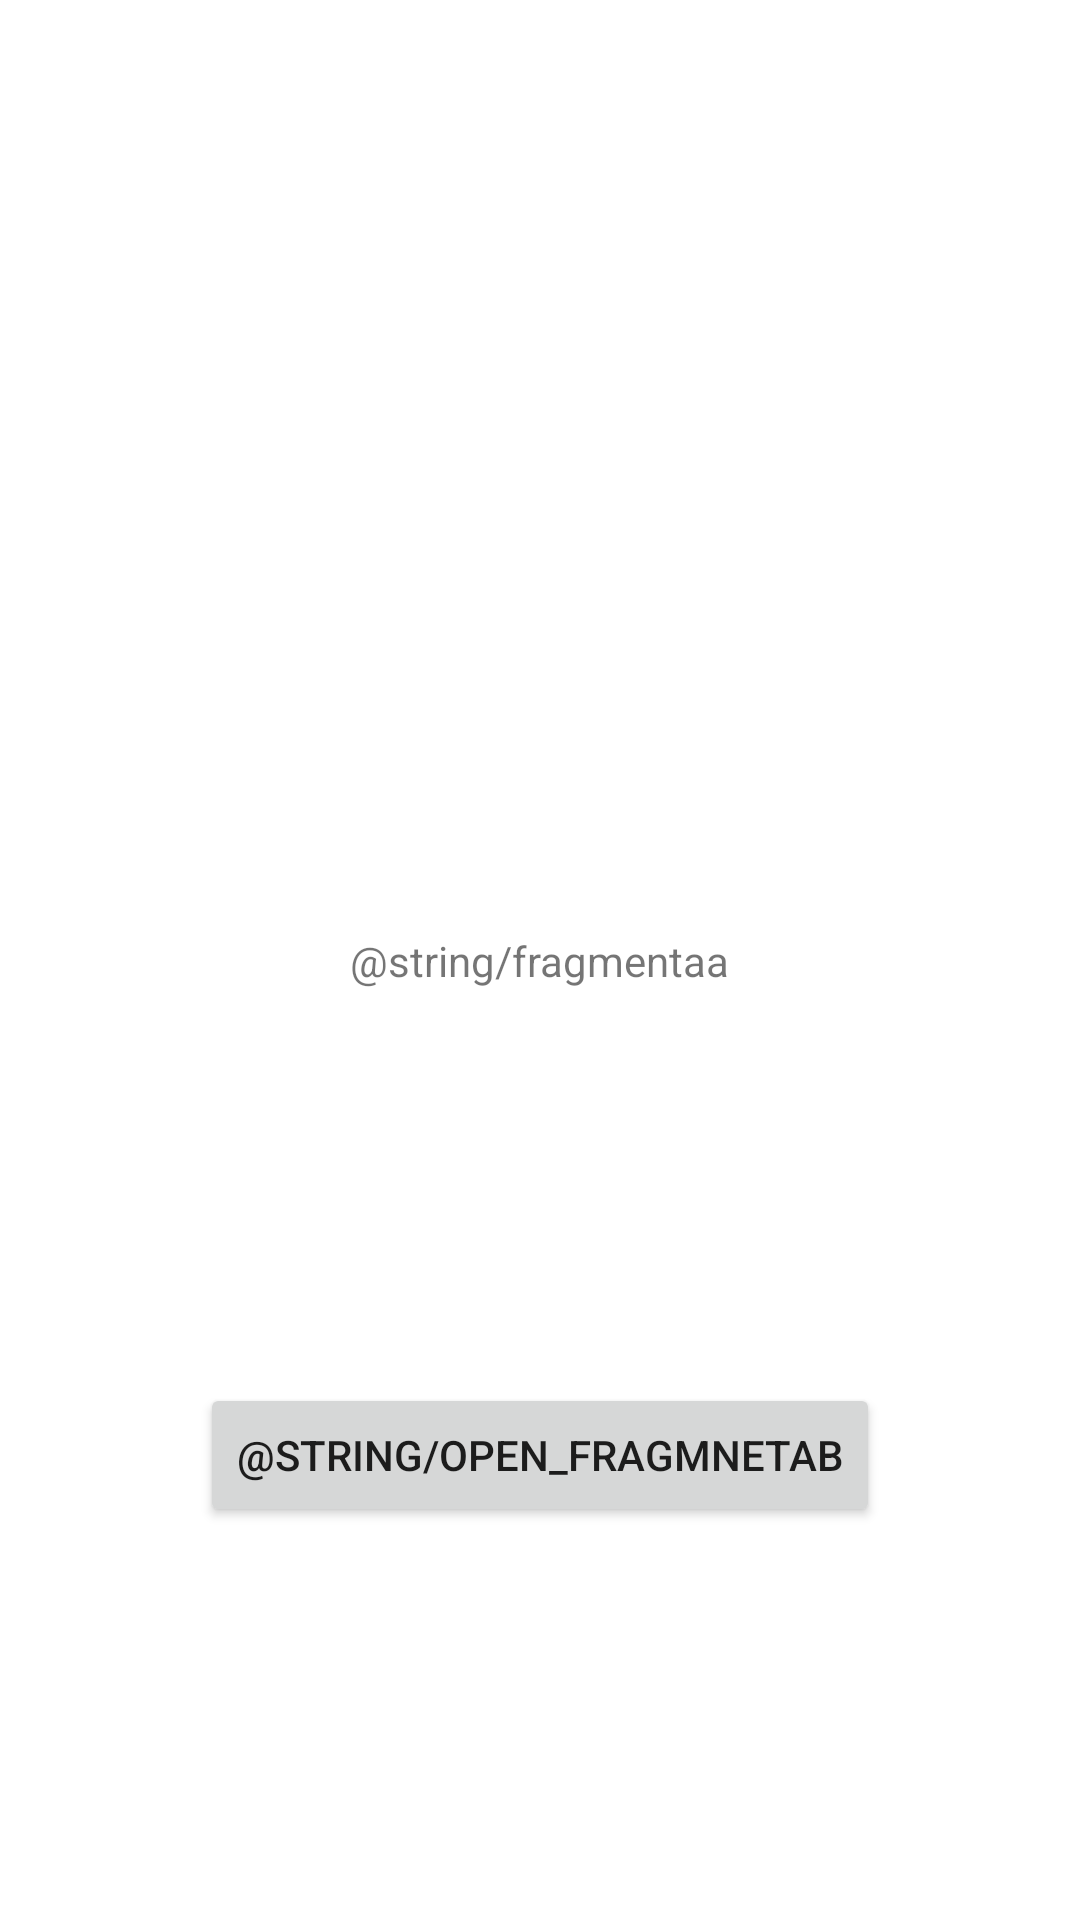

Android layout source for this screen:
<!-- AndroidManifest.xml: application theme Theme.Fragments -->
<!-- res/layout/fragment_aa.xml -->
<?xml version="1.0" encoding="utf-8"?>
<androidx.constraintlayout.widget.ConstraintLayout xmlns:android="http://schemas.android.com/apk/res/android"
    xmlns:app="http://schemas.android.com/apk/res-auto"
    xmlns:tools="http://schemas.android.com/tools"
    android:layout_width="match_parent"
    android:layout_height="match_parent">

    <TextView
        android:id="@+id/textView2"
        android:layout_width="wrap_content"
        android:layout_height="wrap_content"
        android:text="@string/fragmentaa"
        app:layout_constraintBottom_toBottomOf="parent"
        app:layout_constraintEnd_toEndOf="parent"
        app:layout_constraintStart_toStartOf="parent"
        app:layout_constraintTop_toTopOf="parent" />

    <Button
        android:id="@+id/button_to_AB"
        android:layout_width="wrap_content"
        android:layout_height="wrap_content"
        android:text="@string/open_fragmnetab"
        app:layout_constraintBottom_toBottomOf="parent"
        app:layout_constraintEnd_toEndOf="parent"
        app:layout_constraintStart_toStartOf="parent"
        app:layout_constraintTop_toBottomOf="@+id/textView2" />
</androidx.constraintlayout.widget.ConstraintLayout>
<!-- resources referenced by this layout -->
<resources>
  <style name="Theme.Fragments" parent="Theme.MaterialComponents.DayNight.DarkActionBar">
          
          <item name="colorPrimary">@color/purple_500</item>
          <item name="colorPrimaryVariant">@color/purple_700</item>
          <item name="colorOnPrimary">@color/white</item>
          
          <item name="colorSecondary">@color/teal_200</item>
          <item name="colorSecondaryVariant">@color/teal_700</item>
          <item name="colorOnSecondary">@color/black</item>
          
          <item name="android:statusBarColor">?attr/colorPrimaryVariant</item>
          
      </style>
  <!-- not gathered from this repository: default colours our renderer supplied (Android Studio template values) -->
  <color name="purple_500">#FF6200EE</color>
  <color name="purple_700">#FF3700B3</color>
  <color name="teal_200">#FF03DAC5</color>
  <color name="teal_700">#FF018786</color>
  <color name="black">#FF000000</color>
  <color name="white">#FFFFFFFF</color>
</resources>
